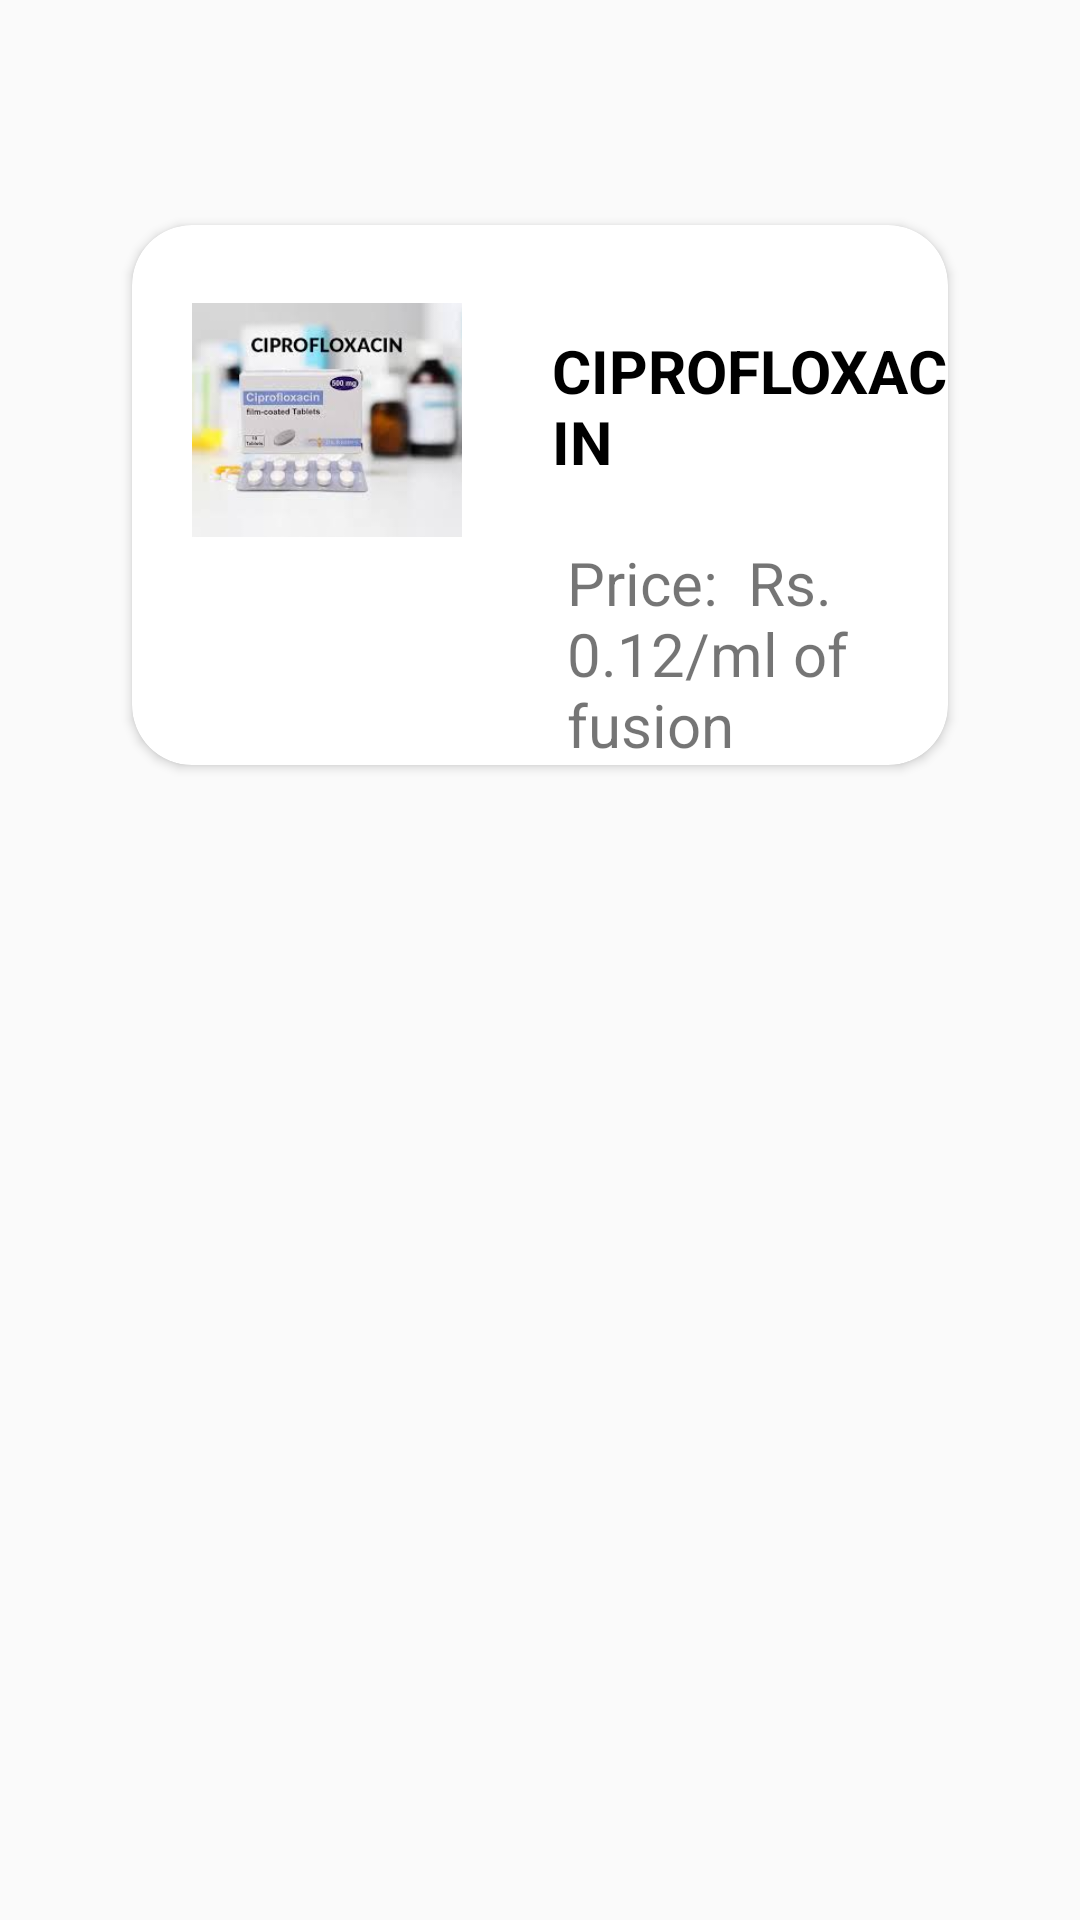

Reconstruct the res/layout file that produces this screen, plus the resources it refers to.
<!-- AndroidManifest.xml: application theme AppTheme -->
<!-- res/layout/activity_anti_infective.xml -->
<?xml version="1.0" encoding="utf-8"?>
<LinearLayout xmlns:android="http://schemas.android.com/apk/res/android"
    xmlns:app="http://schemas.android.com/apk/res-auto"
    xmlns:tools="http://schemas.android.com/tools"
    android:layout_width="match_parent"
    android:layout_height="match_parent"
    tools:context=".AntiInfective"
    android:orientation="vertical"
    android:padding="16dp">

    <androidx.cardview.widget.CardView
        android:layout_width="match_parent"
        android:layout_height="wrap_content"
        app:cardCornerRadius="20dp"
        android:layout_marginTop="50dp"
        android:layout_marginLeft="20dp"
        android:layout_marginRight="20dp"
        android:padding="20dp"
        app:cardBackgroundColor="@android:color/white"
        app:cardUseCompatPadding="true"
        >
        <LinearLayout
            android:layout_width="match_parent"
            android:layout_height="wrap_content"
            android:orientation="horizontal">

            <ImageView
                android:layout_width="110dp"
                android:layout_height="110dp"
                android:padding="10dp"
                android:layout_margin="10dp"
                android:src="@drawable/ciprofloxacin"
                />

            <LinearLayout
                android:layout_width="match_parent"
                android:layout_height="wrap_content"
                android:orientation="vertical">

                <TextView
                    android:layout_width="match_parent"
                    android:layout_height="wrap_content"
                    android:textSize="20sp"
                    android:layout_marginLeft="10dp"
                    android:layout_marginTop="15dp"
                    android:paddingTop="20dp"
                    android:textColor="@android:color/black"
                    android:textStyle="bold"
                    android:text="CIPROFLOXACIN"/>

                <TextView
                    android:layout_width="match_parent"
                    android:layout_height="wrap_content"
                    android:textSize="20sp"
                    android:layout_marginLeft="15dp"
                    android:paddingTop="20dp"
                    android:text="Price:  Rs. 0.12/ml of fusion"/>

            </LinearLayout>




        </LinearLayout>


    </androidx.cardview.widget.CardView>


</LinearLayout>
<!-- resources referenced by this layout -->
<resources>
  <!-- drawable ciprofloxacin: jpg bitmap (drawable, 6482 bytes) -->
  <style name="AppTheme" parent="Theme.AppCompat.Light.DarkActionBar">
          
          <item name="colorPrimary">@color/colorPrimary</item>
          <item name="colorPrimaryDark">@color/colorPrimaryDark</item>
          <item name="colorAccent">@color/colorAccent</item>
      </style>
  <!-- not gathered from this repository: default colours our renderer supplied (Android Studio template values) -->
  <color name="colorPrimary">#FF6200EE</color>
  <color name="colorPrimaryDark">#FF3700B3</color>
  <color name="colorAccent">#FF03DAC5</color>
</resources>
